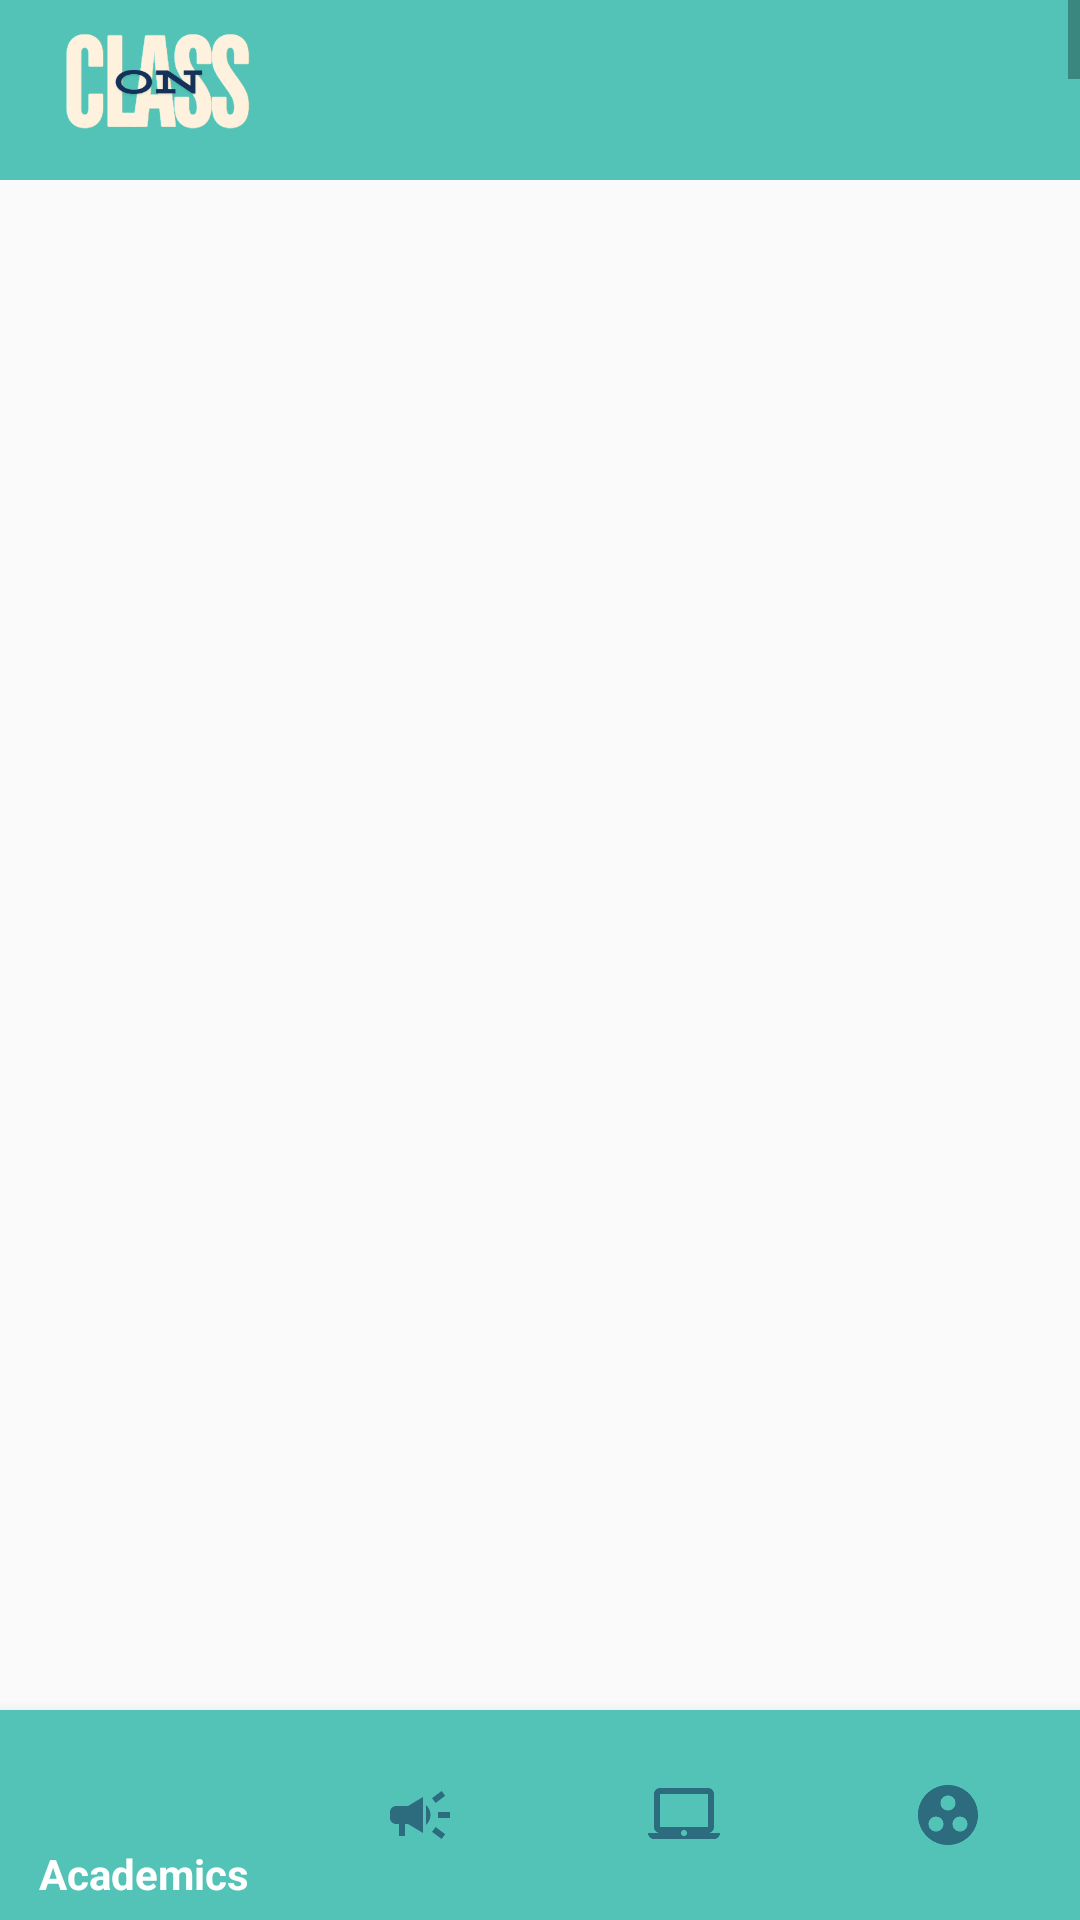

Produce the Android XML layout that renders to this screen, including the resource entries it uses.
<!-- AndroidManifest.xml: application theme Theme.Karamat -->
<!-- res/layout/activity_home.xml -->
<?xml version="1.0" encoding="utf-8"?>
<androidx.constraintlayout.widget.ConstraintLayout xmlns:android="http://schemas.android.com/apk/res/android"
    xmlns:app="http://schemas.android.com/apk/res-auto"
    xmlns:tools="http://schemas.android.com/tools"
    android:layout_width="match_parent"
    android:layout_height="match_parent"
    android:orientation="vertical">

    <FrameLayout
        android:id="@+id/fragmentContainer"
        android:layout_width="match_parent"
        android:layout_height="0dp"
        app:layout_constraintTop_toBottomOf="@id/navigation_view"
        app:layout_constraintStart_toStartOf="parent"
        app:layout_constraintEnd_toEndOf="parent"
        app:layout_constraintBottom_toTopOf="@+id/bottomNavigationView"/>

























    <com.google.android.material.navigation.NavigationView
        android:id="@+id/navigation_view"
        android:layout_width="match_parent"
        android:layout_height="60dp"
        android:layout_gravity="start"
        android:background="@color/blue"
        app:headerLayout="@layout/navigation_header"
        app:layout_constraintEnd_toEndOf="parent"
        app:layout_constraintStart_toStartOf="parent"
        app:layout_constraintTop_toTopOf="parent"
        app:menu="@menu/nav_menu" />

    <com.google.android.material.bottomnavigation.BottomNavigationView
        android:id="@+id/bottomNavigationView"
        android:layout_width="match_parent"
        android:layout_height="70dp"
        android:background="@color/blue"
        app:itemIconTint="@color/bottom_nav_color"
        app:itemTextColor="@color/bottom_nav_color"
        app:layout_constraintBottom_toBottomOf="parent"
        app:layout_constraintEnd_toEndOf="parent"
        app:layout_constraintHorizontal_bias="0.5"
        app:layout_constraintStart_toStartOf="parent"
        app:menu="@menu/bottom_nav_manu" />



</androidx.constraintlayout.widget.ConstraintLayout>
<!-- res/layout/navigation_header.xml (included above) -->
<?xml version="1.0" encoding="utf-8"?>
<LinearLayout xmlns:android="http://schemas.android.com/apk/res/android"
    android:layout_width="match_parent"
    android:layout_height="60dp"
    android:orientation="vertical"
    android:gravity="start"
    android:padding="2dp">

    <ImageView
        android:layout_width="100dp"
        android:layout_height="50dp"
        android:src="@drawable/img_2"/>



</LinearLayout>
<!-- resources referenced by this layout -->
<resources>
  <color name="blue">#52c3b6</color>
  <color name="darkblue">#143259</color>
  <color name="white">#FFFFFFFF</color>
  <!-- drawable img_2: png bitmap (drawable, 16798 bytes) -->
  <style name="Theme.Karamat" parent="Theme.AppCompat.Light.DarkActionBar" />
</resources>
